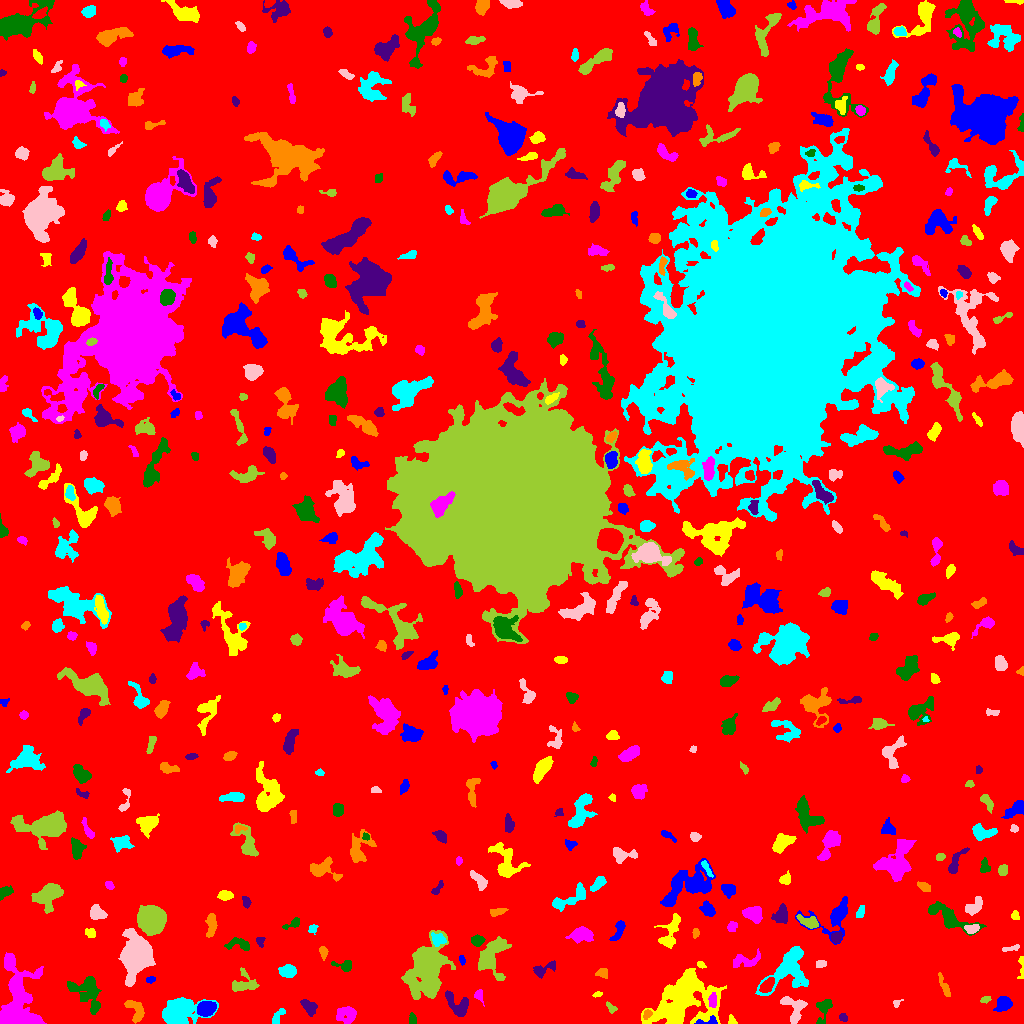

Source data for this figure (header and first rows):
ID, X, Y, A, B, theta, total_flux, mu_max, mu_median, mu_mean, R_fwhm, R_e, R10, R90, x_start, x_end, y_start, y_end, area, greylevel
0, 505.9, 499.9, 301.6, 299.2, -1.043, 2270836, 13.0, 3.0, 2.88, 120.6, 246.3, 95.99, 393, 0, 1023, 0, 1023, 788607, 2.88
1, 708.2, 1.894, 6.042, 1.92, 0.09398, 217.0, 6.0, 2.0, 2.067, 3.338, 3.038, 1.128, 4.951, 694, 717, 0, 8, 105, 13.07
2, 731.9, 2.506, 2.591, 1.852, -0.9607, 156.0, 5.0, 2.0, 2.4, 2.706, 2.394, 0.9772, 3.909, 728, 737, 0, 9, 65, 9.4
3, 346.8, 9.147, 5.118, 3.993, -0.05218, 694.0, 6.0, 2.0, 2.487, 6.531, 5.293, 2.034, 8.058, 336, 356, 0, 17, 279, 8.487
4, 412.8, 4.041, 2.743, 1.619, -1.328, 267.0, 8.0, 3.0, 3.337, 3.478, 2.585, 0.9772, 3.989, 409, 416, 0, 11, 80, 9.338
5, 843.1, 5.935, 2.188, 1.853, -0.927, 185.0, 5.0, 3.0, 2.803, 3.478, 2.585, 0.9772, 3.909, 839, 847, 2, 10, 66, 8.803
6, 647.3, 9.32, 2.344, 1.735, 0.9744, 231.0, 7.0, 3.0, 3.08, 3.09, 2.523, 0.9772, 4.068, 643, 652, 4, 14, 75, 13.08
7, 277.1, 6.18, 5.026, 1.948, 0.9868, 338.0, 6.0, 2.0, 2.683, 4.146, 3.338, 1.262, 5.441, 272, 285, 0, 15, 126, 8.683
8, 794.2, 15.76, 7.12, 5.276, -1.261, 812.0, 5.0, 2.0, 2.388, 7.181, 5.528, 2.257, 8.482, 780, 807, 0, 27, 340, 9.388
9, 610.5, 16.17, 3.372, 1.706, -0.7933, 182.0, 5.0, 2.0, 2.275, 2.985, 2.764, 0.9772, 4.297, 606, 617, 10, 22, 80, 8.275
10, 763, 17.35, 2.116, 1.522, 0.1172, 134.0, 5.0, 3.0, 2.792, 2.821, 2.257, 0.7979, 3.478, 758, 767, 14, 21, 48, 8.792
11, 206.1, 15.02, 4.186, 3.259, 0.2759, 2738, 25.0, 9.0, 10.49, 5.441, 4.72, 1.871, 7.632, 197, 216, 7, 22, 261, 20.49
12, 683.2, 24.31, 15.38, 11.52, 0.692, 15047, 28.0, 5.0, 7.008, 9.805, 12.24, 4.406, 21.97, 641, 726, 0, 55, 2147, 12.01
13, 478.6, 28.55, 2.353, 1.669, 1.57, 177.0, 6.0, 1.0, 1.903, 3.241, 2.459, 0.9772, 3.949, 474, 484, 17, 34, 93, 8.903
14, 824.2, 15.51, 6.876, 3.418, 1.24, 529.0, 5.0, 2.0, 2.351, 5.441, 4.618, 1.784, 7.291, 816, 832, 0, 24, 225, 8.351
15, 309.1, 16.47, 4.593, 2.812, -0.7829, 510.0, 5.0, 3.0, 2.713, 5.781, 4.406, 1.784, 6.699, 300, 317, 7, 24, 188, 8.713
16, 135.7, 13.05, 6.604, 3.712, -1.009, 970.0, 7.0, 4.0, 3.804, 6.628, 5.293, 2.185, 8.019, 124, 144, 0, 23, 255, 14.8
17, 179.8, 13.12, 10.68, 6.391, 0.2509, 5196, 17.0, 5.0, 6.149, 8.667, 8.722, 3.338, 14.18, 162, 218, 0, 26, 845, 13.15
18, 896.4, 20.49, 2.339, 1.751, 1.004, 125.0, 5.0, 2.0, 2.315, 2.764, 2.257, 0.7979, 3.568, 893, 903, 16, 24, 54, 8.315
19, 985.1, 23.86, 2.268, 1.438, 0.3607, 85.0, 4.0, 1.0, 1.308, 2.821, 2.257, 0.7979, 3.613, 980, 991, 20, 27, 65, 8.308
20, 537.6, 12.41, 10.5, 3.638, 0.1008, 500.0, 4.0, 2.0, 1.754, 7.114, 5.499, 2.034, 8.593, 522, 557, 5, 25, 285, 7.754
21, 1004, 19.34, 3.873, 3.121, 0.5673, 721.0, 8.0, 3.0, 3.338, 5.078, 4.297, 1.693, 6.979, 993, 1012, 12, 27, 216, 9.338
22, 597.5, 29.08, 2.636, 1.244, 0.2949, 116.0, 4.0, 2.0, 2.367, 3.568, 2.326, 0.7979, 3.478, 592, 602, 26, 32, 49, 10.37
23, 712.7, 22.75, 4.087, 1.918, 1.532, 276.0, 5.0, 2.0, 2.442, 4.029, 3.523, 1.382, 5.323, 708, 716, 16, 31, 113, 13.44
24, 87.07, 31.83, 10.25, 6.961, -0.9542, 2109, 9.0, 3.0, 3.48, 6.864, 7.59, 2.821, 12.14, 67, 101, 9, 47, 606, 9.48
25, 457.9, 19.07, 7.575, 4.42, -0.6694, 1096, 8.0, 3.0, 3.301, 6.482, 5.754, 2.185, 8.974, 445, 468, 7, 33, 332, 10.3
26, 944.7, 36.0, 6.209, 1.622, -1.177, 316.0, 5.0, 2.0, 2.164, 4.146, 3.523, 1.382, 5.863, 938, 950, 27, 51, 146, 8.164
27, 788.4, 55.25, 13.31, 8.149, 0.8975, 4698, 14.0, 5.0, 5.18, 8.992, 9.115, 3.523, 14.71, 755, 808, 28, 77, 907, 10.18
28, 136.8, 67.48, 9.021, 6.39, 1.385, 14865, 39.0, 8.0, 12.58, 9.707, 8.831, 3.523, 15.27, 118, 155, 37, 95, 1182, 26.58
29, 243.1, 40.06, 6.844, 5.575, 0.2515, 753.0, 5.0, 2.0, 2.461, 6.699, 5.781, 2.257, 8.686, 232, 259, 32, 56, 306, 9.461
30, 766.8, 37.84, 3.85, 2.382, 0.8239, 713.0, 10.0, 4.0, 4.098, 4.72, 3.868, 1.493, 6.103, 759, 774, 31, 46, 174, 15.1
31, 150.3, 43.66, 2.349, 1.511, 0.1453, 207.0, 7.0, 3.0, 3.45, 2.877, 2.394, 0.7979, 3.827, 146, 155, 40, 47, 60, 17.45
32, 1021, 57.04, 6.518, 1.466, -1.557, 181.0, 5.0, 2.0, 1.885, 2.585, 3.09, 1.128, 4.918, 1017, 1023, 45, 67, 96, 7.885
33, 16.8, 15.8, 17.77, 8.546, 1.553, 12539, 46.0, 5.0, 8.169, 6.383, 9.115, 3.141, 17.95, 0, 46, 0, 71, 1535, 13.17
34, 345.8, 57.62, 4.149, 2.614, -0.06659, 200.0, 4.0, 1.0, 1.37, 4.297, 3.241, 1.262, 5.323, 331, 351, 52, 63, 146, 8.37
35, 541.8, 53.64, 6.195, 2.688, 0.3792, 484.0, 7.0, 2.0, 2.508, 3.827, 3.868, 1.493, 6.723, 533, 555, 45, 63, 193, 8.508
36, 602.3, 51.02, 2.798, 2.226, -0.1499, 249.0, 5.0, 2.0, 2.371, 3.868, 3.038, 1.128, 4.72, 595, 607, 45, 55, 105, 9.371
37, 287.9, 52.32, 3.532, 2.781, 0.1843, 717.0, 9.0, 3.0, 3.585, 4.853, 3.989, 1.596, 6.308, 278, 296, 46, 59, 200, 10.59
38, 820.2, 59.87, 2.513, 1.827, 0.3439, 209.0, 5.0, 3.0, 2.646, 3.613, 2.706, 1.128, 4.222, 816, 826, 56, 63, 79, 8.646
39, 427.3, 55.03, 12.56, 7.878, 1.321, 15255, 37.0, 6.0, 8.937, 8.349, 10.31, 3.7, 19.14, 401, 455, 24, 93, 1707, 13.94
40, 59.62, 54.05, 2.631, 1.773, -1.441, 255.0, 7.0, 3.0, 3.072, 3.192, 2.764, 0.9772, 4.334, 56, 64, 48, 59, 83, 11.07
41, 462, 63.68, 2.405, 1.328, -1.366, 133.0, 5.0, 2.0, 2.375, 2.764, 2.257, 0.7979, 3.613, 459, 465, 58, 68, 56, 9.375
42, 700.7, 58.66, 2.265, 1.425, -0.5383, 122.0, 4.0, 2.0, 2.218, 3.432, 2.326, 0.9772, 3.478, 697, 706, 55, 62, 55, 10.22
43, 747.2, 61.28, 7.55, 2.9, 0.1522, 369.0, 7.0, 1.0, 1.414, 2.764, 3.989, 1.262, 7.136, 733, 760, 56, 75, 261, 8.414
44, 237.9, 79.28, 6.848, 2.778, -0.08146, 527.0, 6.0, 3.0, 2.635, 5.781, 4.442, 1.693, 6.84, 224, 249, 73, 86, 200, 8.635
45, 260.1, 81.8, 2.37, 1.782, -1.364, 213.0, 7.0, 3.0, 2.84, 2.706, 2.459, 0.9772, 3.989, 256, 265, 76, 86, 75, 10.84
46, 323, 71.38, 2.894, 1.815, -1.322, 164.0, 4.0, 2.0, 1.763, 4.029, 2.821, 1.128, 4.549, 319, 328, 63, 77, 93, 8.763
47, 437.7, 84.22, 3.711, 2.8, -0.4525, 631.0, 7.0, 4.0, 4.045, 5.323, 4.029, 1.693, 6.129, 431, 446, 77, 91, 156, 14.04
48, 1011, 75.22, 4.948, 1.324, 0.2187, 172.0, 4.0, 2.0, 2.0, 4.37, 3.038, 1.128, 4.618, 1002, 1019, 72, 79, 86, 8.0
49, 491.1, 67.58, 10.06, 5.996, 1.019, 2635, 12.0, 3.0, 3.992, 7.695, 7.356, 2.821, 11.86, 478, 511, 43, 87, 660, 9.992
50, 62.15, 80.4, 3.042, 2.52, 0.1645, 538.0, 9.0, 3.0, 3.789, 3.949, 3.478, 1.382, 5.67, 54, 68, 75, 86, 142, 9.789
51, 833.4, 106.2, 13.22, 8.837, 0.4523, 2021, 9.0, 3.0, 3.546, 6.933, 7.674, 2.932, 12.01, 795, 847, 79, 127, 570, 8.546
52, 90.54, 90.08, 2.81, 2.189, -0.4802, 211.0, 5.0, 2.0, 2.245, 3.141, 3.038, 1.128, 4.754, 85, 95, 86, 95, 94, 8.245
53, 581.6, 88.76, 5.092, 3.266, 0.06381, 1118, 9.0, 3.0, 3.752, 5.917, 5.078, 2.034, 8.058, 565, 593, 80, 97, 298, 9.752
54, 477.2, 82.44, 3.042, 2.247, 0.2044, 387.0, 7.0, 3.0, 2.977, 3.989, 3.338, 1.262, 5.232, 471, 485, 77, 89, 130, 10.98
55, 836, 85.71, 2.716, 2.377, 0.9164, 372.0, 7.0, 3.0, 3.413, 4.146, 3.241, 1.382, 5.046, 831, 842, 80, 92, 109, 11.41
56, 695.6, 90.61, 2.523, 1.544, 1.437, 140.0, 4.0, 2.0, 2.222, 3.827, 2.523, 0.9772, 3.785, 692, 699, 85, 95, 63, 8.222
57, 312.6, 94.6, 2.363, 1.953, 0.8184, 139.0, 4.0, 2.0, 1.904, 3.742, 2.706, 0.9772, 4.297, 308, 318, 89, 99, 73, 7.904
58, 972.1, 94.58, 3.294, 2.073, 0.1775, 524.0, 9.0, 4.0, 4.367, 4.107, 3.241, 1.262, 5.14, 964, 979, 90, 99, 120, 13.37
59, 809.2, 101.6, 5.579, 2.599, -0.3255, 947.0, 10.0, 4.0, 4.807, 4.951, 4.297, 1.693, 7.001, 796, 818, 95, 109, 197, 11.81
... 464 more rows
